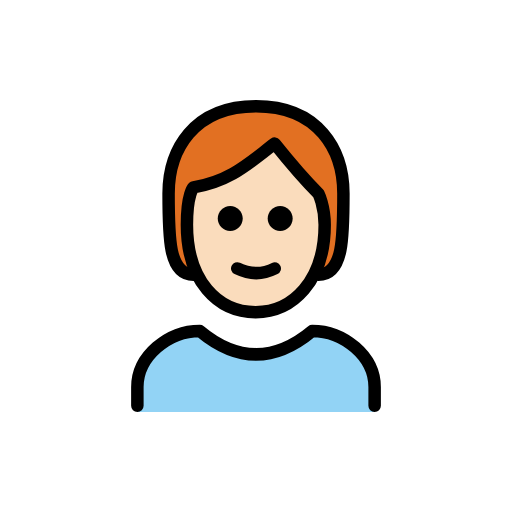
t = 0.00 s
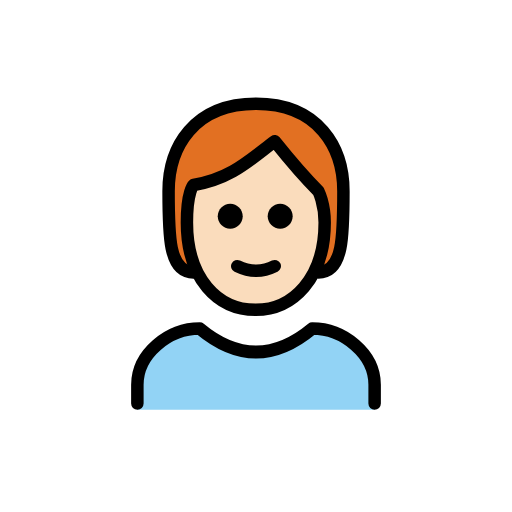
t = 0.48 s
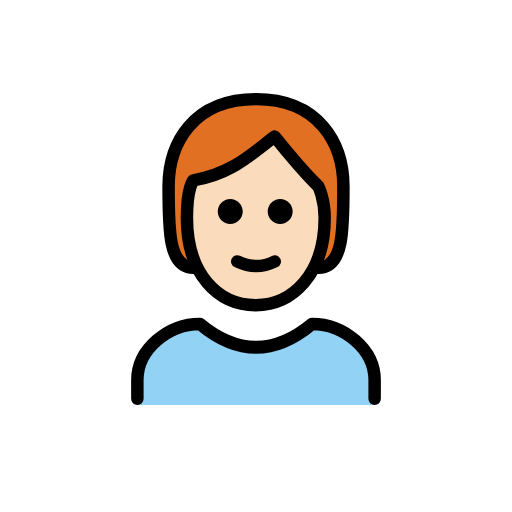
t = 1.43 s
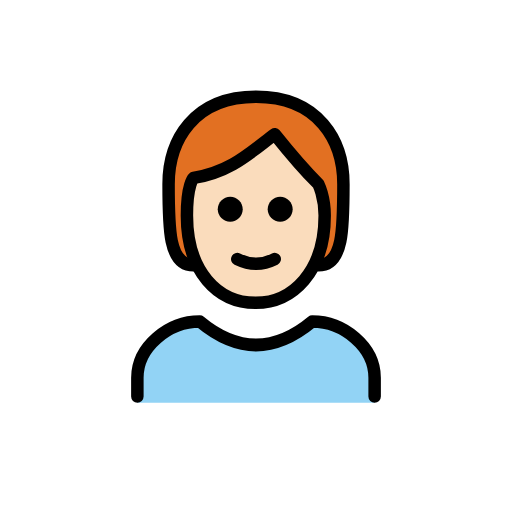
t = 1.90 s
t = 2.38 s: frame unchanged from t = 1.43 s, image omitted
t = 3.33 s: frame unchanged from t = 0.48 s, image omitted

The animated SVG that drew these frames (rendered in a browser with its animation timeline set to each time). Animation: 1 SMIL element (animateTransform=1); one cycle of 3.80 s, repeats indefinitely.

<?xml version='1.0' encoding='utf-8'?>
<svg xmlns="http://www.w3.org/2000/svg" id="emoji" viewBox="-5 -5 82 82" width="200" height="200" role="img">
  <title>OpenMoji: person: light skin tone, red hair</title><g><g id="color">
    <path fill="#92D3F5" d="M17,61v-4c0-4.9941,5.0078-9,10-9c6,5,12,5,18,0c4.9941,0,10,4.0059,10,9v4" />
  </g>
  <g id="hair">
    <path fill="#E27022" d="M26,39c-4,0-4-6-4-13s4-14,14-14s14,7,14,14s0,13-4,13" />
  </g>
  <g id="skin">
    <path fill="#fadcbc" d="M24.9365,31c0,9,4.9365,14,11,14C41.873,45,47,40,47,31c0-3-1-5.0005-1-5.0005c-3-2.9995-7-8-7-8 c-4,3-7,6-13,7.0005C26,25,24.9365,25.9995,24.9365,31z" />
  </g>
  <g id="skin-shadow" />
  <g id="line">
    <path fill="none" stroke="#000000" stroke-linecap="round" stroke-linejoin="round" stroke-width="2" d="M26,39c-4,0-4-6-4-13 s4-14,14-14s14,7,14,14s0,13-4,13" />
    <path fill="none" stroke="#000000" stroke-linecap="round" stroke-linejoin="round" stroke-width="2" d="M17,60v-3 c0-4.9941,5.0078-9,10-9c6,5,12,5,18,0c4.9941,0,10,4.0059,10,9v3" />
    <path d="M41.873,30c0,1.1045-0.8955,2-2,2c-1.1044,0-2-0.8955-2-2s0.8956-2,2-2C40.9775,28,41.873,28.8955,41.873,30" />
    <path d="M33.873,30c0,1.1045-0.8955,2-2,2c-1.1044,0-2-0.8955-2-2s0.8956-2,2-2C32.9775,28,33.873,28.8955,33.873,30" />
    <path fill="none" stroke="#000000" stroke-linejoin="round" stroke-width="2" d="M24.9365,31c0,9,4.9365,14,11,14 C41.873,45,47,40,47,31c0-3-1-5.0005-1-5.0005c-3-2.9995-7-8-7-8c-4,3-7,6-13,7.0005C26,25,24.9365,25.9995,24.9365,31z" />
    <path fill="none" stroke="#000000" stroke-linecap="round" stroke-linejoin="round" stroke-width="2" d="M33,38 c1.9385,0.9385,4,1,6,0" />
  </g>
<animateTransform attributeName="transform" type="translate" values="0 0;0 -1.5;0 0" dur="3.8s" repeatCount="indefinite" /></g></svg>
